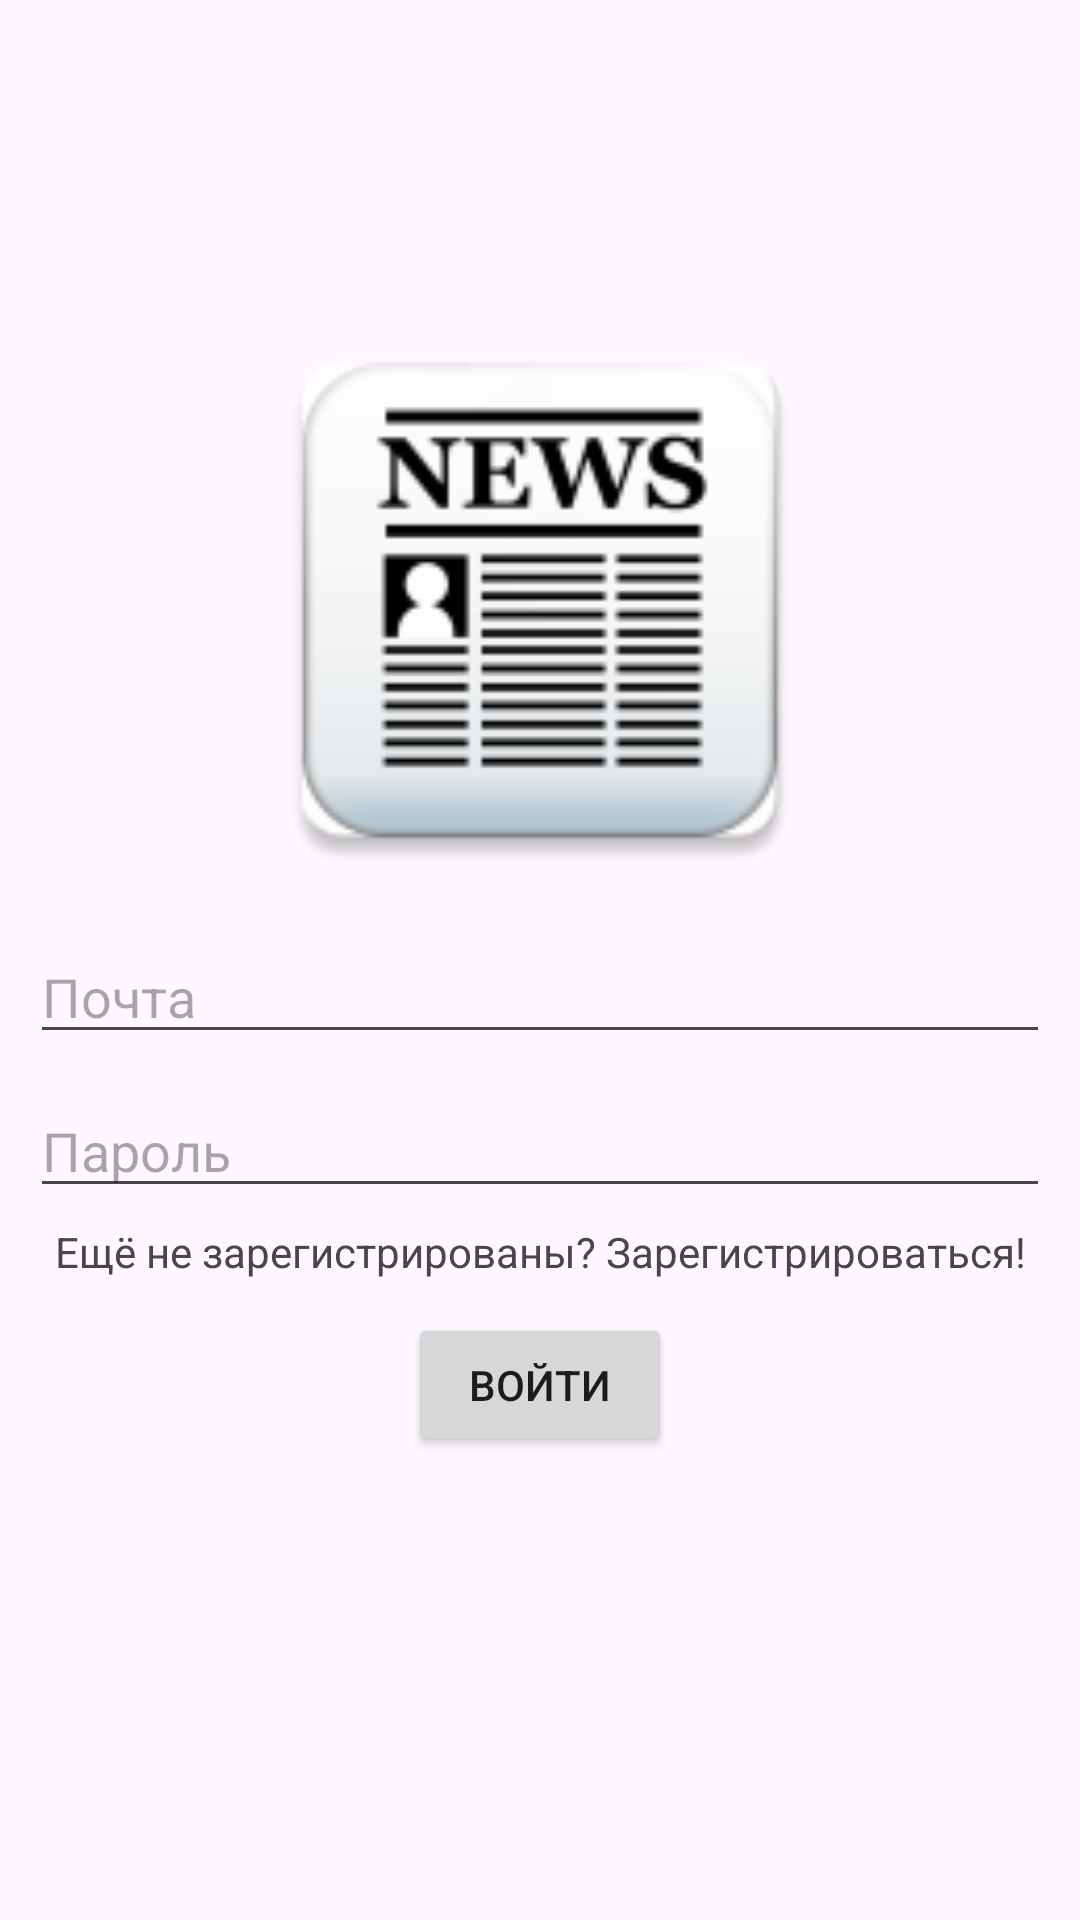

The Android layout XML behind this screen, and the referenced resources:
<!-- AndroidManifest.xml: activity theme Theme.KFD_workshop_mobile -->
<!-- res/layout/activity_login.xml -->
<?xml version="1.0" encoding="utf-8"?>
<androidx.constraintlayout.widget.ConstraintLayout
    xmlns:android="http://schemas.android.com/apk/res/android"
    xmlns:app="http://schemas.android.com/apk/res-auto"
    xmlns:tools="http://schemas.android.com/tools"
    android:layout_width="match_parent"
    android:layout_height="match_parent"
    tools:context="com.angoga.kfd_workshop_mobile.ui.screens.login.LoginActivity">

    <ImageView
        android:id="@+id/imageView"
        android:layout_width="200dp"
        android:layout_height="200dp"
        android:layout_margin="100dp"
        android:src="@mipmap/ic_news_app"
        app:layout_constraintEnd_toEndOf="parent"
        app:layout_constraintStart_toStartOf="parent"
        app:layout_constraintTop_toTopOf="parent" />

    <androidx.appcompat.widget.AppCompatEditText
        android:id="@+id/edit_text_mail"
        android:hint="@string/mail"
        android:layout_width="match_parent"
        android:layout_height="wrap_content"
        android:layout_margin="10dp"
        app:layout_constraintEnd_toEndOf="parent"
        app:layout_constraintStart_toStartOf="parent"
        app:layout_constraintTop_toBottomOf="@+id/imageView" />

    <androidx.appcompat.widget.AppCompatEditText
        android:id="@+id/edit_text_password"
        android:hint="@string/password"
        android:layout_width="match_parent"
        android:layout_height="wrap_content"
        android:layout_margin="10dp"
        app:layout_constraintEnd_toEndOf="parent"
        app:layout_constraintStart_toStartOf="parent"
        app:layout_constraintTop_toBottomOf="@+id/edit_text_mail" />

    <TextView
        android:id="@+id/text_view_not_registered_yet"
        android:layout_width="wrap_content"
        android:layout_height="wrap_content"
        android:layout_margin="5dp"
        android:text="@string/not_registered_yet_question"
        app:layout_constraintEnd_toEndOf="parent"
        app:layout_constraintStart_toStartOf="parent"
        app:layout_constraintTop_toBottomOf="@+id/edit_text_password" />

    <androidx.appcompat.widget.AppCompatButton
        android:id="@+id/button_signup"
        android:layout_width="wrap_content"
        android:layout_height="wrap_content"
        android:text="@string/login"
        android:layout_margin="35dp"
        app:layout_constraintEnd_toEndOf="parent"
        app:layout_constraintStart_toStartOf="parent"
        app:layout_constraintTop_toBottomOf="@+id/edit_text_password" />

</androidx.constraintlayout.widget.ConstraintLayout>
<!-- resources referenced by this layout -->
<resources>
  <!-- mipmap ic_news_app: png bitmap (mipmap-hdpi, 4349 bytes) -->
  <string name="login">Войти</string>
  <string name="mail">Почта</string>
  <string name="not_registered_yet_question">Ещё не зарегистрированы? Зарегистрироваться!</string>
  <string name="password">Пароль</string>
  <style name="Theme.KFD_workshop_mobile" parent="Base.Theme.KFD_workshop_mobile" />
  <style name="Base.Theme.KFD_workshop_mobile" parent="Theme.Material3.DayNight.NoActionBar">
          
          
      </style>
</resources>
